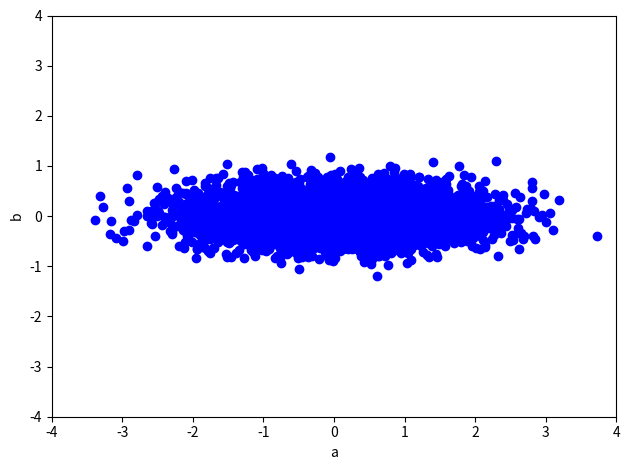
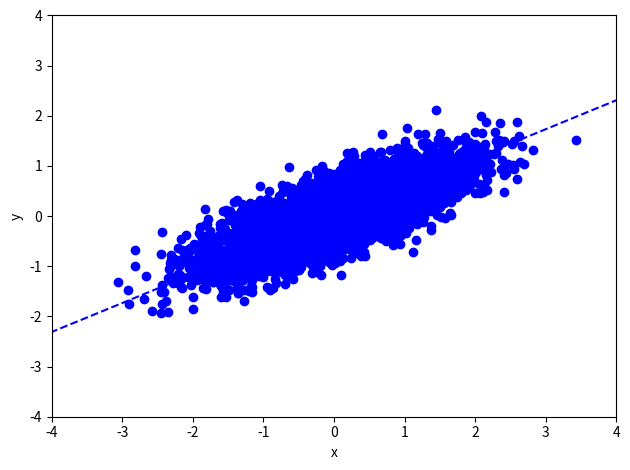
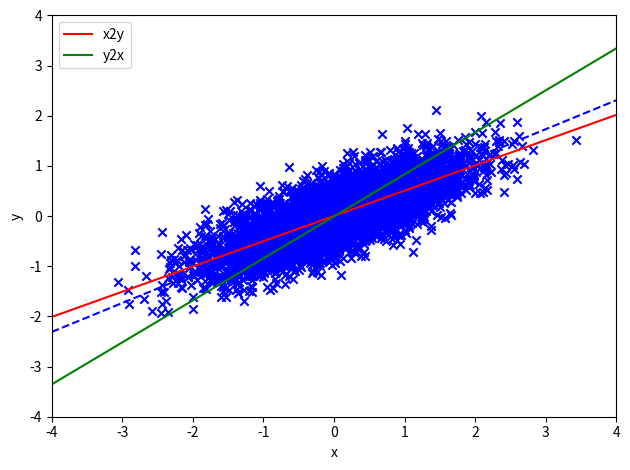
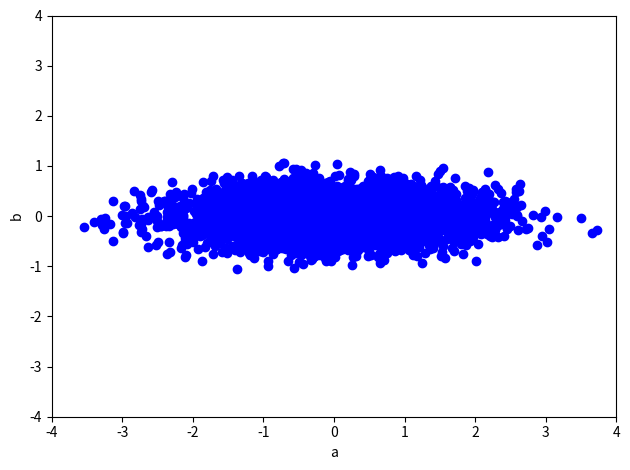
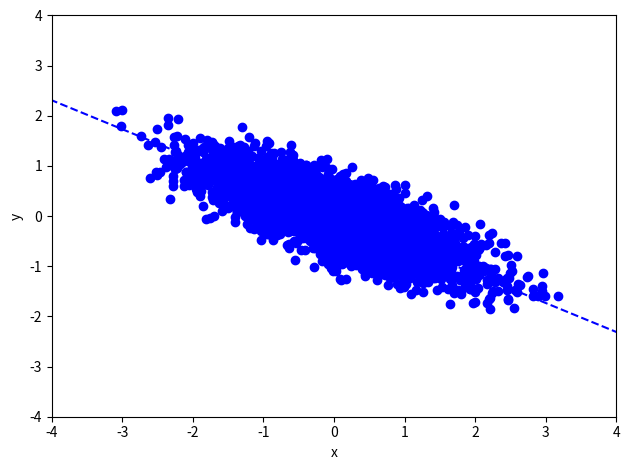
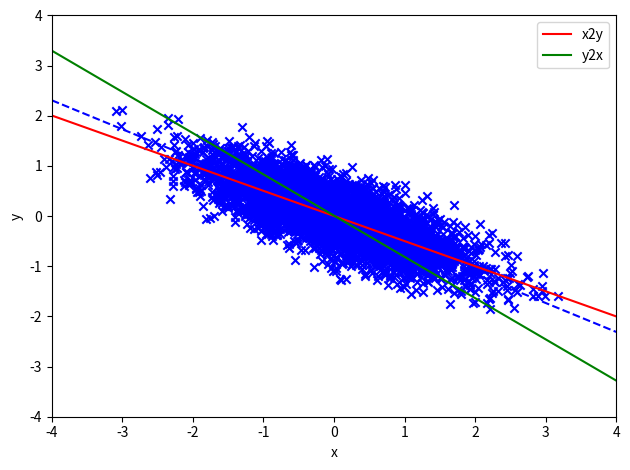
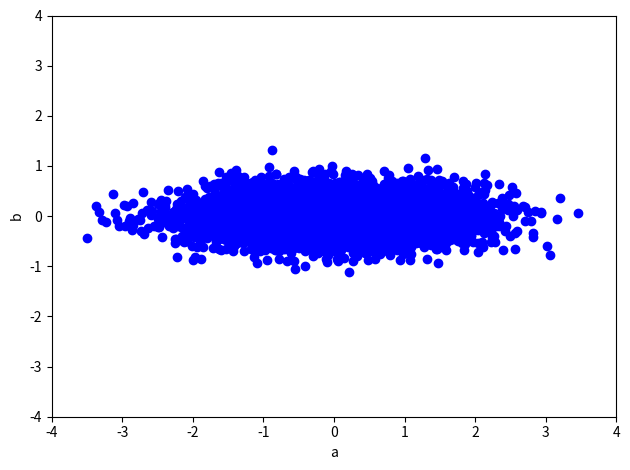
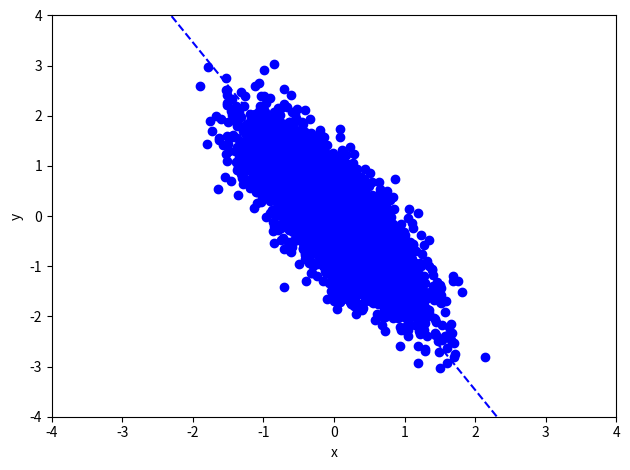
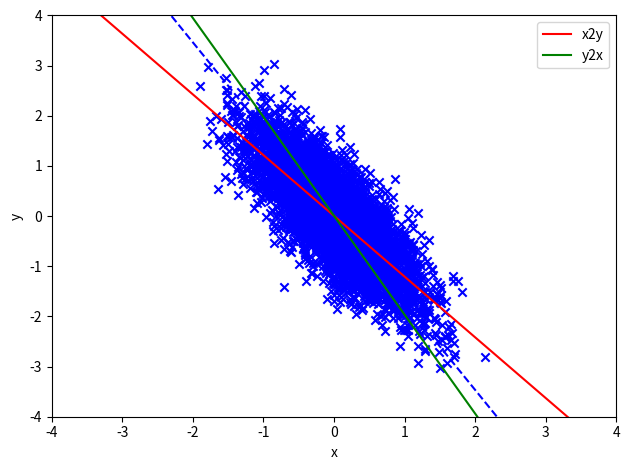

These figures' Python source, in order:
#!/usr/bin/env python3
import numpy as np
import matplotlib.pyplot as plt


def rotate(data, degree):
    # data: M x 2
    theta = np.pi/180 * degree
    R = np.array([[np.cos(theta), -np.sin(theta)],
                  [np.sin(theta), np.cos(theta)]])  # rotation matrix
    return np.dot(data, R.T)


def leastSquares(X, Y):
    # In this function, X is always the input, Y is always the output
    # X: M x (d+1), Y: M x 1, where d=1 here
    # return weights w

    # TODO: YOUR CODE HERE
    # closed form solution by matrix-vector representations only
    # W = (X^T . X)^-1 (X^T . Y)
   
    #Right term
    X_transpose = np.transpose(X)
    X_transpose_dot_Y = np.dot(X_transpose,Y)
    
    #left term
    X_transpose_dot_X = np.dot(X_transpose, X)
    X_transpose_dot_X_inv = np.linalg.inv(X_transpose_dot_X)

    w =  np.dot(X_transpose_dot_X_inv, X_transpose_dot_Y)

  
    return w
   


def model(X, w):
    # X: M x (d+1)
    # w: d+1
    # return y_hat: M x 1


    # TODO: YOUR CODE HERE
    y_hat = np.dot(X,w)

    return y_hat
   


def generate_data(M, var1, var2, degree):

    # data generate involves two steps:
    # Step I: generating 2-D data, where two axis are independent
    # M (scalar): The number of data samples
    # var1 (scalar): variance of a
    # var2 (scalar): variance of b

    mu = [0, 0]

    Cov = [[var1, 0],
           [0,  var2]]

    data = np.random.multivariate_normal(mu, Cov, M)
  
    # shape: M x 2

    plt.figure()
    plt.scatter(data[:, 0], data[:, 1], color="blue")
    plt.xlim(-4, 4)
    plt.ylim(-4, 4)
    plt.xlabel('a')
    plt.ylabel('b')
    plt.tight_layout()
    plt.savefig('data_ab_'+str(var2)+'.jpg')

    # Step II: rotate data by 45 degree counter-clockwise,
    # so that the two dimensions are in fact correlated

    data = rotate(data, degree)
    plt.tight_layout()
    plt.figure()
    # plot the data points
    plt.scatter(data[:, 0], data[:, 1], color="blue")
    plt.xlim(-4, 4)
    plt.ylim(-4, 4)
    plt.xlabel('x')
    plt.ylabel('y')

    # plot the line where data are mostly generated around
    X_new = np.linspace(-5, 5, 100, endpoint=True).reshape([100, 1])

    Y_new = np.tan(np.pi/180*degree)*X_new
    plt.plot(X_new, Y_new, color="blue", linestyle='dashed')
    plt.tight_layout()
    plt.savefig('data_xy_'+str(var2) + '_' + str(degree) + '.jpg')
    return data


###########################
# Main code starts here
###########################
# Settings
M = 5000
var1 = 1
var2 = 0.1
#var2_list = [0.1, 0.3, 0.8]
degree = 45
degree_list = [30,150,120]

#for var2 in var2_list:
for degree in degree_list:

    data = generate_data(M, var1, var2, degree)


    ##########
    # Training the linear regression model predicting y from x (x2y)
    Input = data[:, 0].reshape((-1, 1))  # M x d, where d=1
    # M x (d+1) augmented feature
    Input_aug = np.concatenate([Input, np.ones([M, 1])], axis=1)
    Output = data[:, 1].reshape((-1, 1))  # M x 1


    w_x2y = leastSquares(Input_aug, Output)  # (d+1) x 1, where d=1

    print('Predicting y from x (x2y): weight=' +
    str(w_x2y[0, 0]), 'bias = ', str(w_x2y[1, 0]))

    # # Training the linear regression model predicting x from y (y2x)

    Input = data[:, 1].reshape((-1, 1))  # M x d, where d=1
    # M x (d+1) augmented feature
    Input_aug = np.concatenate([Input, np.ones([M, 1])], axis=1)
    Output = data[:, 0].reshape((-1, 1))  # M x 1

    w_y2x = leastSquares(Input_aug, Output)  # (d+1) x 1, where d=1
    print('Predicting x from y (y2x): weight=' +
    str(w_y2x[0, 0]), 'bias = ', str(w_y2x[1, 0]))


    # plot the data points
    plt.figure()
    X = data[:, 0].reshape((-1, 1))  # M x d, where d=1
    Y = data[:, 1].reshape((-1, 1))  # M x d, where d=1

    plt.scatter(X, Y, color="blue", marker='x')
    plt.xlim(-4, 4)
    plt.ylim(-4, 4)
    plt.xlabel('x')
    plt.ylabel('y')

    # plot the line where data are mostly generated around
    X_new = np.linspace(-4, 4, 100, endpoint=True).reshape([100, 1])

    Y_new = np.tan(np.pi/180*degree)*X_new
    plt.plot(X_new, Y_new, color="blue", linestyle='dashed')

    # plot the prediction of y from x (x2y)
    # M x d, where d=1
    X_new = np.linspace(-4, 4, 100, endpoint=True).reshape([100, 1])
    # M x (d+1) augmented feature
    X_new_aug = np.concatenate([X_new, np.ones([X_new.shape[0], 1])], axis=1)
    plt.plot(X_new, model(X_new_aug, w_x2y), color="red", label="x2y")

    # plot the prediction of x from y (y2x)
    # M x d, where d=1
    Y_new = np.linspace(-4, 4, 100, endpoint=True).reshape([100, 1])
    # M x (d+1) augmented feature
    Y_new_aug = np.concatenate([X_new, np.ones([X_new.shape[0], 1])], axis=1)
    plt.plot(model(Y_new_aug, w_y2x), Y_new, color="green", label="y2x")
    plt.legend()
    plt.tight_layout()
    plt.savefig('Regression_model_' + str(var2) + '_' + str(degree) + '.jpg')
